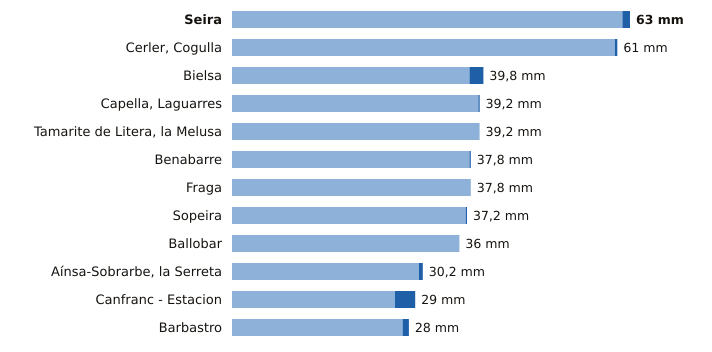

The file beside this chart, header and first rows:
estacion, provincia, indicativo, mm_6_dias_anteriores, mm_hoy, mm_7_dias, horas_de_hoy
Seira, Huesca, 9843A, 61.8, 1.2, 63.0, 12
Cerler, Cogulla, Huesca, 9839V, 60.6, 0.4, 61.0, 12
Bielsa, Huesca, 9784P, 37.6, 2.2, 39.8, 12
Capella, Laguarres, Huesca, 9855E, 39.0, 0.2, 39.2, 12
Tamarite de Litera, la Melusa, Huesca, 9918Y, 39.2, 0.0, 39.2, 12
Benabarre, Huesca, 9756X, 37.6, 0.2, 37.8, 12
Fraga, Huesca, 9924X, 37.8, 0.0, 37.8, 12
Sopeira, Huesca, 9751, 37.0, 0.2, 37.2, 12
Ballobar, Huesca, 9911X, 36.0, 0.0, 36.0, 12
Aínsa-Sobrarbe, la Serreta, Huesca, 9808X, 29.6, 0.6, 30.2, 12
Canfranc - Estacion, Huesca, 9198X, 25.8, 3.2, 29.0, 12
Barbastro, Huesca, 9866C, 27.0, 1.0, 28.0, 12
